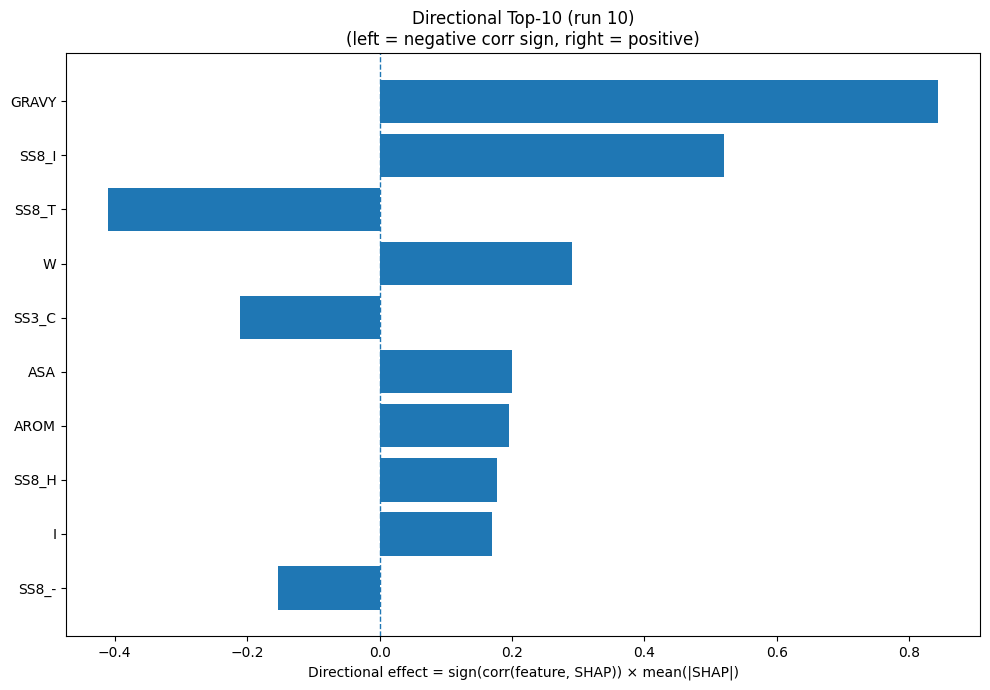

Source data for this figure (header and first rows):
Index, Feature, CorrSign, MeanAbsSHAP, DirectionalEffect
32, GRAVY, 1.0, 0.844, 0.844
26, SS8_I, 1.0, 0.5208, 0.5208
28, SS8_T, -1.0, 0.4107, -0.4107
18, W, 1.0, 0.2908, 0.2908
22, SS3_C, -1.0, 0.2114, -0.2114
31, ASA, 1.0, 0.1998, 0.1998
33, AROM, 1.0, 0.1958, 0.1958
23, SS8_H, 1.0, 0.1768, 0.1768
7, I, 1.0, 0.1691, 0.1691
30, SS8_-, -1.0, 0.1535, -0.1535
5, G, 1.0, 0.153, 0.153
8, K, -1.0, 0.1507, -0.1507
25, SS8_G, -1.0, 0.1507, -0.1507
9, L, 1.0, 0.147, 0.147
20, SS3_H, 1.0, 0.1015, 0.1015
15, S, -1.0, 0.07985, -0.07985
4, F, 1.0, 0.07975, 0.07975
12, P, 1.0, 0.0777, 0.0777
27, SS8_B, 1.0, 0.07215, 0.07215
10, M, 1.0, 0.05945, 0.05945
29, SS8_S, -1.0, 0.05681, -0.05681
3, E, -1.0, 0.05127, -0.05127
1, C, -1.0, 0.04976, -0.04976
2, D, 1.0, 0.04317, 0.04317
16, T, -1.0, 0.04266, -0.04266
13, Q, -1.0, 0.04068, -0.04068
24, SS8_E, -1.0, 0.03571, -0.03571
19, Y, 1.0, 0.03209, 0.03209
14, R, 1.0, 0.02964, 0.02964
6, H, 1.0, 0.0283, 0.0283
17, V, 1.0, 0.02193, 0.02193
0, A, -1.0, 0.01615, -0.01615
11, N, -1.0, 0.01458, -0.01458
21, SS3_E, 1.0, 0.0038, 0.0038
